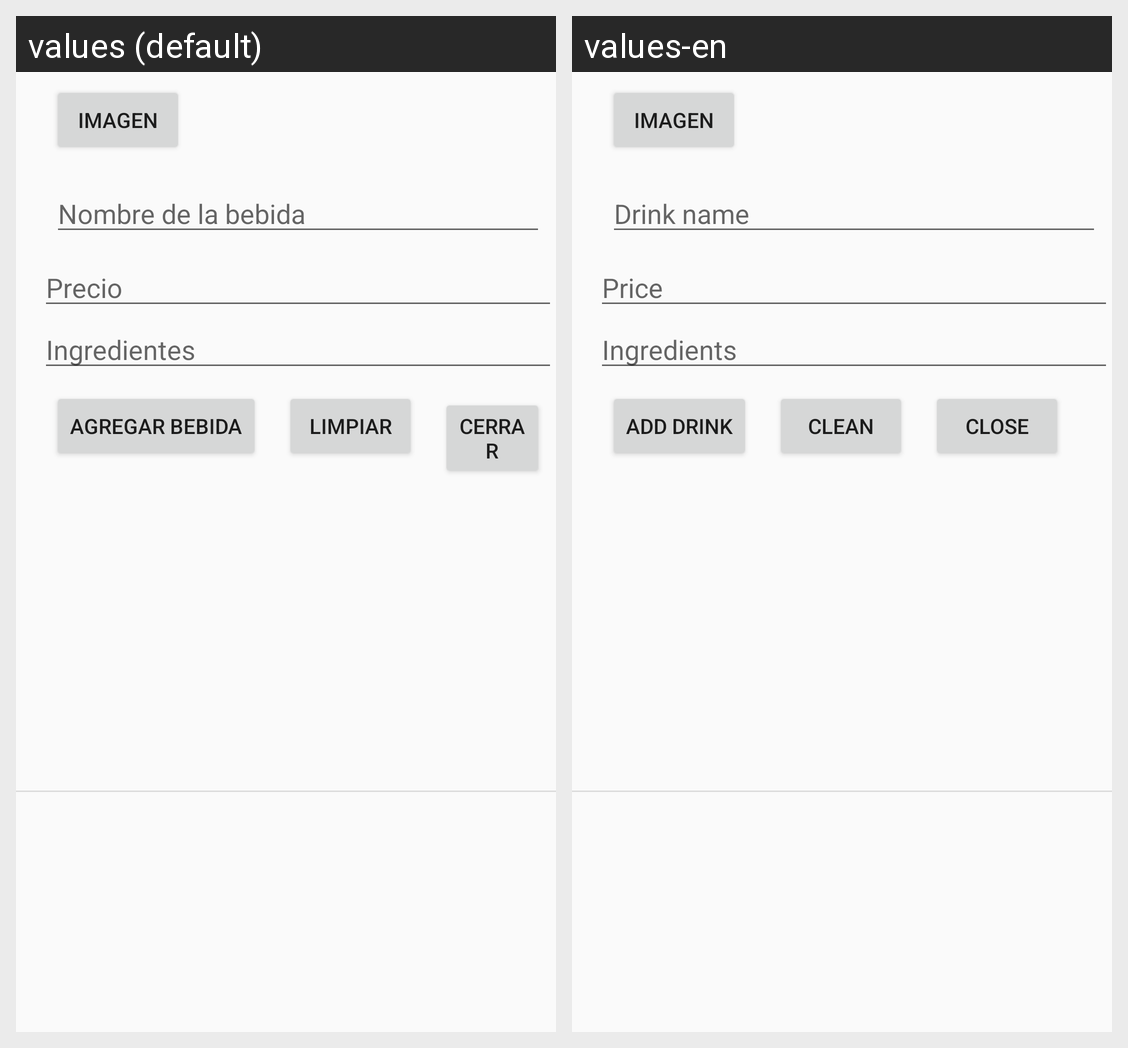

Translations of the strings shown on this Android screen, per locale in the grid:
Android screen res/layout/drinks_list.xml rendered under 2 locales, left to right: values (default), values-en. Device: Nexus 5 (rendered at 1080×1920; each locale shown at half size, 540×960, under a caption strip naming it); theme AppTheme.
Strings drawn on this screen, with the default value and each locale's value (text and hints the layout hard-codes, and strings that could not be matched under every locale, appear in the picture but are not listed):

img
  values: imagen
  values-en: imagen

drink_name
  values: Nombre de la bebida
  values-en: Drink name

price
  values: Precio
  values-en: Price

ingredients
  values: Ingredientes
  values-en: Ingredients

add_drink
  values: Agregar bebida
  values-en: Add drink

clean
  values: limpiar
  values-en: Clean

close
  values: Cerrar
  values-en: Close
